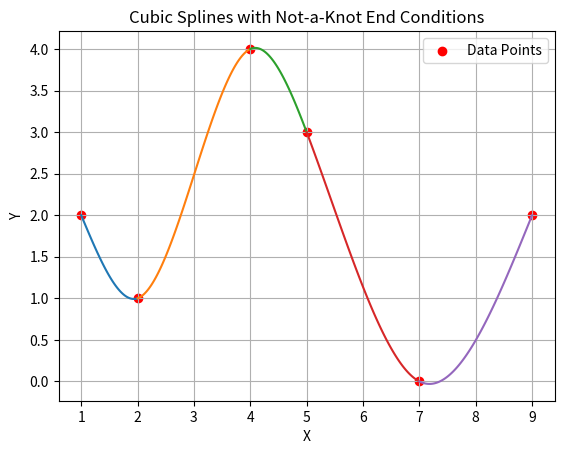

Python code for this plot:
import numpy as np
from numpy.linalg import solve
import matplotlib.pyplot as plt

def getNAK_System(x_coords, y_coords):
    n = x_coords.size  # Number of points

    # Calculate delta_i = x_(i+1) - x_i
    delta = np.array([x_coords[i] - x_coords[i - 1] for i in range(1, n)])

    # Calculate BigDelta_i = y_(i+1) - y_i
    BigDelta = np.array([y_coords[i] - y_coords[i - 1] for i in range(1, n)])

    # Create the tridiagonal matrix A
    A = np.zeros((n, n))
    A[0, 0] = 1
    A[-1, -1] = 1

    for i in range(1, n - 1):
        A[i, i - 1] = delta[i - 1]
        A[i, i] = 2 * (delta[i - 1] + delta[i])
        A[i, i + 1] = delta[i]

    # Create the right-hand side vector b
    b = np.zeros(n)
    for i in range(1, n - 1):
        b[i] = 3 * (BigDelta[i] / delta[i] - BigDelta[i - 1] / delta[i - 1])

    return A, b

def getNAK_splines(A, b, x_coords, y_coords):
    n = x_coords.size

    # Solve the linear system for c
    c = solve(A, b)

    # Calculate coefficients a, b, and d
    a = y_coords[:-1]
    d = np.zeros(n - 1)
    b = np.zeros(n - 1)

    for i in range(n - 1):
        d[i] = (c[i + 1] - c[i]) / (3 * (x_coords[i + 1] - x_coords[i]))
        b[i] = (y_coords[i + 1] - y_coords[i]) / (x_coords[i + 1] - x_coords[i]) - (x_coords[i + 1] - x_coords[i]) * (
                    2 * c[i] + c[i + 1]) / 3

    return a, b, c, d

x = np.array([1, 2, 4, 5., 7, 9])
y = np.array([2, 1, 4, 3., 0, 2])

A, bs = getNAK_System(x, y)
a, b, c, d = getNAK_splines(A, bs, x, y)

# Plot the splines
for i in range(len(a)):
    xi = np.linspace(x[i], x[i + 1], 100)
    yi = a[i] + b[i] * (xi - x[i]) + c[i] * (xi - x[i]) ** 2 + d[i] * (xi - x[i]) ** 3
    plt.plot(xi, yi)

plt.scatter(x, y, c='red', label='Data Points')
plt.xlabel('X')
plt.ylabel('Y')
plt.legend()
plt.title('Cubic Splines with Not-a-Knot End Conditions')
plt.grid()
plt.show()
